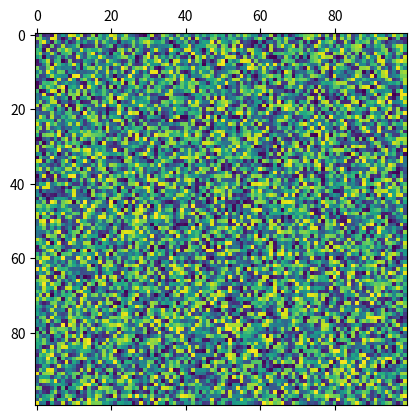
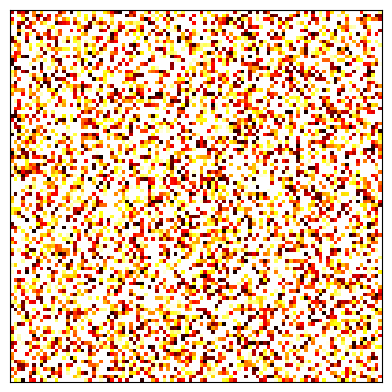

Python code for these plots, in order: (Note: this script raises an exception after producing the figures.)
%matplotlib inline
import matplotlib.pyplot as plt
import numpy as np
import random

a = np.zeros([8,10])
print(a)

anew = np.zeros([8,10],dtype='int')
print("new array:\n", anew)


b = np.array([[1,2,3],[4,5,6],[7,8,9]])
print(b)

print("the shape of this array is:", a.shape)
print("there are:", a.ndim, "dimensions")
print("there are", a.size, "total elements")

for i in range(a.ndim):
    print("the size of dimension", i, "is", a.shape[i])

a[2,6]=11

#print entire array
print(a)

#print a single element of the array
print(a[2,6])

# create a 1D array with values 0...10
c = np.arange(0,10)

# note: the '\n' at the beginning of many of the print statements 
# adds a carriage return (blank line)

print("the whole array:", c)
print("\nsome elements from the middle of the array:",c[3:7] )
print("\nthe second element through the second-to-last element:", c[1:-1]) 
print("\nthe first half of the array:", c[:5])
print("\nthe second half of the array:", c[5:])
print("\nevery other element from 2-8 (inclusive):",c[2:9:2])
print("\nevery third element in the array:",c[::3])
print("\nreverse the array:",c[-1::-1]) 

print("the array b:\n",b,"\n")
#  To get a square array containing the first two elements along each dimension:
print("the first row:", b[0,:])

print("\nthe third column:",b[:,2])

print("\nevery other element of the second row, starting with element 0:",b[1,::2])

print("\nsquare array of first two elements along each dimension:\n",b[:2,:2])

print("\nsquare array of last two elements along each dimension:\n",b[-2:,-2:])

print("\nsquare array of every other element along each dimension:\n",b[::2,::2])

print("\nreversed array:\n",b[-1::-1,-1::-1])

c = np.full((4,4),10.0)  # makes an array of shape (4,4) where all elements are value 10.0

d = c

print("c:\n",c, "\nd:\n", d)

d[:,0] = -1.0  # make column 0 equal to -1
d[:,2] = -6.0  # make column 2 equal to -6

print("c:\n",c, "\nd:\n", d)

e = np.full((4,4),10.0)  # makes an array of shape (4,4) where all elements are value 10.0

f = np.copy(e)

f[:,0] = -1.0  # make column 0 equal to -1
f[:,2] = -6.0  # make column 2 equal to -6

print("e:\n",e, "\nf:\n", f)

g = np.full((4,4),10.0)  # makes an array of shape (4,4) where all elements are value 10.0

h = np.copy(g[0:2,0:2])

print("g:\n",g, "\nh:\n", h)

i = np.full((4,4),10.0)  # makes an array of shape (4,4) where all elements are value 10.0

j = i[0:2,0:2]

print("\nunmodified arrays:\n")

print("i:\n",i, "\nj:\n", j)

print("\narrays after modification:\n")

j[1,1]=-999.0

print("i:\n",i, "\nj:\n", j)


random_float_array = np.random.random((5,5))

print(random_float_array)

random_int_array = np.random.randint(0,10,(5,5))

print("\n",random_int_array)

new_rand_array = np.random.random((100,100))

plt.matshow(new_rand_array)

# uncomment the following line to save the figure to your hard drive!
#plt.savefig("myimage.png")

myplot = plt.matshow(new_rand_array)
myplot.axes.get_xaxis().set_visible(False)
myplot.axes.get_yaxis().set_visible(False)

# interpolation='none' keeps imshow() from trying to interpolate between values and
#   making it look fuzzy.
# cmap='mapname' changes the color map.
# vmin, vmax sets the range of the color bar (from 0.0 - 0.5 in this example)

myplot = plt.imshow(new_rand_array, interpolation='none',cmap='hot',vmin=0.0,vmax=0.5)

# uncomment the following lines to remove the axis labels
#myplot.axes.get_xaxis().set_visible(False)
#myplot.axes.get_yaxis().set_visible(False)

# uncomment the following line to save the figure to your hard drive!
#plt.savefig("myimage.png")

# This lets us make and clear plots without creating new ones
from IPython.display import display, clear_output

# We can use this to have images show up with some user-specified spacing in time
import time  

# function plotgrid() takes in a 2D array and uses pyplot to make a plot.
# this function returns no values!

def plotgrid(myarray):
    
    # first create two vectors based on the x and y sizes of the grid
    x_range = np.linspace(0, myarray.shape[0], myarray.shape[0]) 
    y_range = np.linspace(0, myarray.shape[1], myarray.shape[1])
    
    # use the numpy meshgrid function to create two matrices 
    # of the same size as myarray with x and y indexes
    x_indexes, y_indexes = np.meshgrid(x_range, y_range)
    
    # make a list of all the x and y indexes that are either squares or triangles.
    # the notation below is relatively new to us; it means that when myarray==(value),
    # only record those values.
    sq_x = x_indexes[myarray == 1]; 
    sq_y = y_indexes[myarray == 1]; 
    tr_x = x_indexes[myarray == 2]; 
    tr_y = y_indexes[myarray == 2]; 
    
    # plot the squares and triangles.  make the size of the polygons 
    # larger than the default so they're easy to see!
    plt.plot(sq_x,sq_y, 'bs',markersize=20)   
    plt.plot(tr_x,tr_y, '^g',markersize=20)  
    
    #Set the x and y limits to include half a space overlap so we don't cut off the shapes
    plt.ylim([-0.5,myarray.shape[0] + 0.5]) 
    plt.xlim([-0.5,myarray.shape[0] + 0.5])


# Generate a random grid of points, distributed uniformly between 0, 1, 2
neighborhood_array = np.random.random_integers(0,2,size=[20,20]) 

# Creates a figure and controls the figure size so it doesn't look too crowded.
# Try commenting it out to see what happens!
plt.figure(figsize=(10,10)) 

# now make a plot.
plotgrid(neighborhood_array)

# Create a figure
fig = plt.figure(figsize=(10,10))

# Run animation for 10 iterations
for i in range(10): 
    
    # Generate the random neighborhood, as in previous cells
    myarray = np.random.random_integers(0,2,size=[20,20])
    
    # Put display code here
    plotgrid(myarray)   
    
    # Animation part (dosn't change)
    time.sleep(0.5)         # Sleep for half a second to slow down the animation
    clear_output(wait=True) # Clear output for dynamic display
    display(fig)            # Reset display
    fig.clear()             # Prevent overlapping and layered plots

plt.close()                 # Close dynamic display
